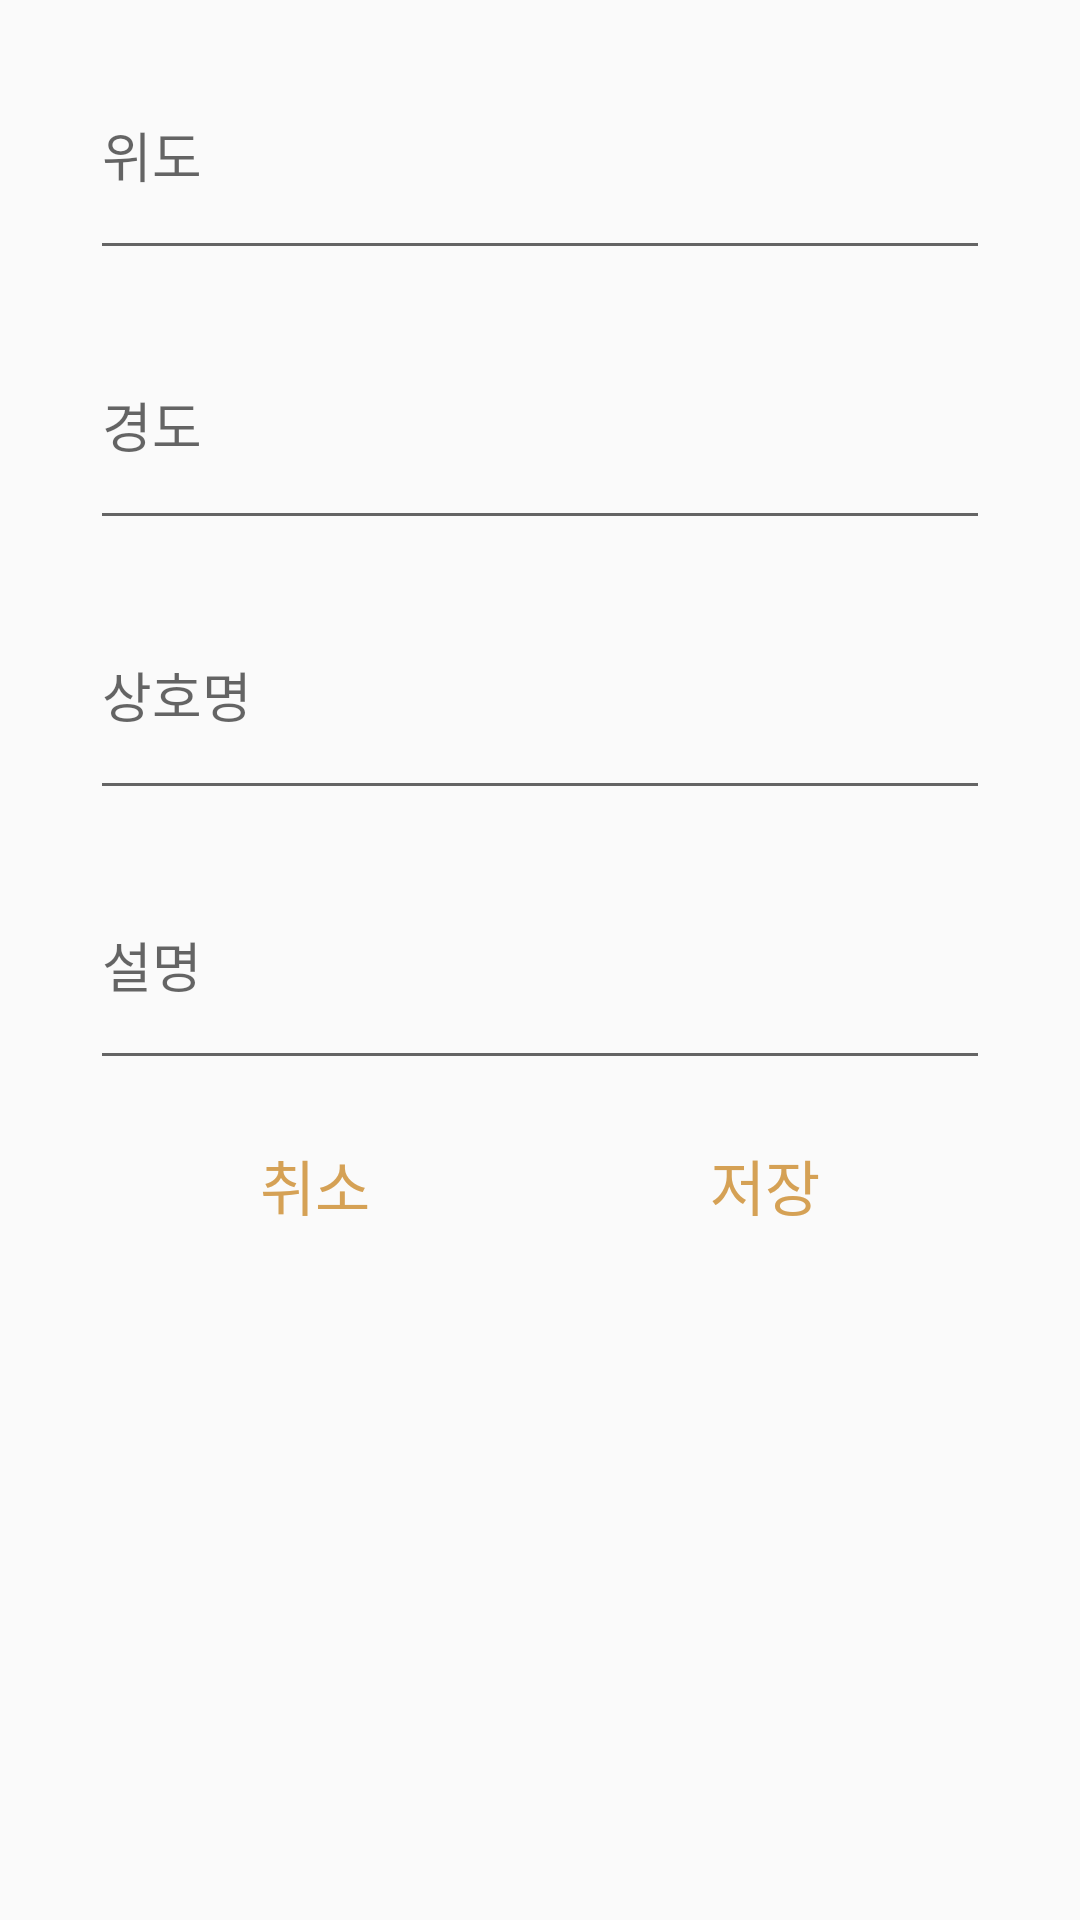

Android layout source for this screen:
<!-- AndroidManifest.xml: application theme AppTheme -->
<!-- res/layout/location_dialog.xml -->
<?xml version="1.0" encoding="utf-8"?>
<androidx.constraintlayout.widget.ConstraintLayout xmlns:android="http://schemas.android.com/apk/res/android"
    xmlns:app="http://schemas.android.com/apk/res-auto"
    android:layout_width="match_parent"
    android:layout_height="match_parent"
    android:layout_gravity="center">

    <EditText
        android:id="@+id/latitude"
        android:layout_width="300dp"
        android:layout_height="80dp"
        android:layout_marginHorizontal="24dp"
        android:layout_marginTop="10dp"
        android:hint="위도"
        app:layout_constraintEnd_toEndOf="parent"
        app:layout_constraintStart_toStartOf="parent"
        app:layout_constraintTop_toTopOf="parent" />

    <EditText
        android:id="@+id/longitude"
        android:layout_width="300dp"
        android:layout_height="80dp"
        android:layout_marginHorizontal="24dp"
        android:layout_marginTop="10dp"
        android:hint="경도"
        app:layout_constraintEnd_toEndOf="parent"
        app:layout_constraintStart_toStartOf="parent"
        app:layout_constraintTop_toBottomOf="@id/latitude" />

    <EditText
        android:id="@+id/title"
        android:layout_width="300dp"
        android:layout_height="80dp"
        android:layout_marginHorizontal="24dp"
        android:layout_marginTop="10dp"
        android:hint="상호명"
        app:layout_constraintEnd_toEndOf="parent"
        app:layout_constraintStart_toStartOf="parent"
        app:layout_constraintTop_toBottomOf="@id/longitude" />


    <EditText
        android:id="@+id/description"
        android:layout_width="300dp"
        android:layout_height="80dp"
        android:layout_marginHorizontal="24dp"
        android:layout_marginTop="10dp"
        android:hint="설명"
        app:layout_constraintEnd_toEndOf="parent"
        app:layout_constraintStart_toStartOf="parent"
        app:layout_constraintTop_toBottomOf="@id/title" />


    <Button
        android:id="@+id/cancel"
        style="@style/Widget.MaterialComponents.Button.OutlinedButton"
        android:layout_width="150dp"
        android:layout_height="70dp"
        android:text="취소"
        android:textSize="20dp"
        app:layout_constraintEnd_toStartOf="@id/save"
        app:layout_constraintHorizontal_chainStyle="packed"
        app:layout_constraintStart_toStartOf="@id/description"
        app:layout_constraintTop_toBottomOf="@id/description" />

    <Button
        android:id="@+id/save"
        style="@style/Widget.MaterialComponents.Button.OutlinedButton"
        android:layout_width="150dp"
        android:layout_height="70dp"
        android:text="저장"
        android:textSize="20dp"
        app:layout_constraintEnd_toEndOf="@id/description"
        app:layout_constraintStart_toEndOf="@id/cancel"
        app:layout_constraintTop_toBottomOf="@id/description" />
</androidx.constraintlayout.widget.ConstraintLayout>
<!-- resources referenced by this layout -->
<resources>
  <style name="AppTheme" parent="Theme.AppCompat.Light.DarkActionBar">
          
          <item name="colorPrimary">@color/colorPrimary</item>
          <item name="colorPrimaryDark">@color/colorPrimaryDark</item>
          <item name="colorAccent">@color/colorAccent</item>
      </style>
  <color name="colorPrimary">#D5A155</color>
  <color name="colorPrimaryDark">#D5A155</color>
  <color name="colorAccent">#2C3140</color>
</resources>
